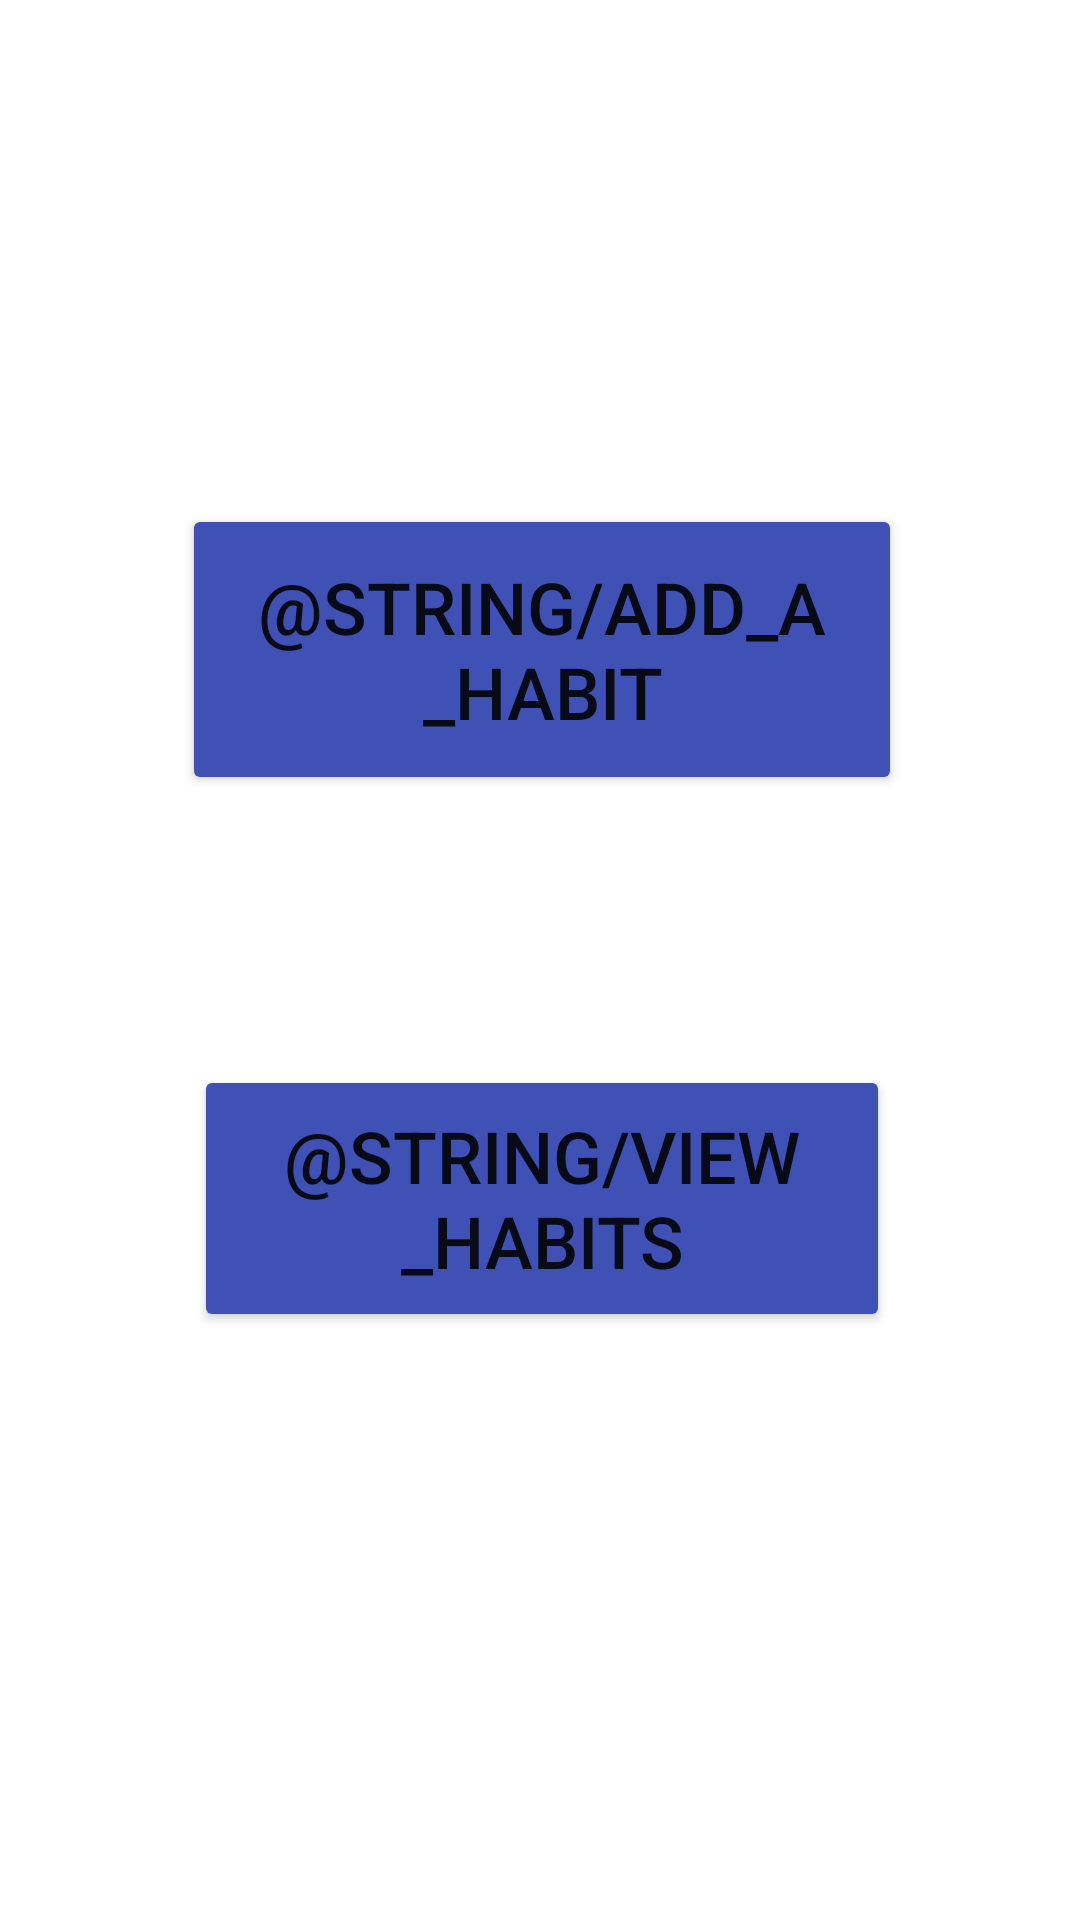

The Android layout XML behind this screen, and the referenced resources:
<!-- AndroidManifest.xml: application theme Theme.ScheduleToDos -->
<!-- res/layout/activity_menu.xml -->
<?xml version="1.0" encoding="utf-8"?>
<androidx.constraintlayout.widget.ConstraintLayout xmlns:android="http://schemas.android.com/apk/res/android"
    xmlns:app="http://schemas.android.com/apk/res-auto"
    xmlns:tools="http://schemas.android.com/tools"
    android:layout_width="match_parent"
    android:layout_height="match_parent"
    tools:context=".Menu">

    <Button
        android:id="@+id/add_habit_screen_button"
        android:layout_width="240dp"
        android:layout_height="97dp"
        android:layout_marginStart="159dp"
        android:layout_marginTop="168dp"
        android:layout_marginEnd="158dp"
        android:backgroundTint="#3F51B5"
        android:text="@string/add_a_habit"
        android:textSize="24sp"
        app:layout_constraintEnd_toEndOf="parent"
        app:layout_constraintStart_toStartOf="parent"
        app:layout_constraintTop_toTopOf="parent" />

    <Button
        android:id="@+id/view_habits_button"
        android:layout_width="232dp"
        android:layout_height="89dp"
        android:layout_marginStart="90dp"
        android:layout_marginTop="90dp"
        android:layout_marginEnd="89dp"
        android:backgroundTint="#3F51B5"
        android:text="@string/view_habits"
        android:textSize="24sp"
        app:layout_constraintEnd_toEndOf="parent"
        app:layout_constraintStart_toStartOf="parent"
        app:layout_constraintTop_toBottomOf="@+id/add_habit_screen_button" />
</androidx.constraintlayout.widget.ConstraintLayout>
<!-- resources referenced by this layout -->
<resources>
  <style name="Theme.ScheduleToDos" parent="Theme.MaterialComponents.DayNight.DarkActionBar">
          
          <item name="colorPrimary">@color/purple_500</item>
          <item name="colorPrimaryVariant">@color/purple_700</item>
          <item name="colorOnPrimary">@color/white</item>
          
          <item name="colorSecondary">@color/teal_200</item>
          <item name="colorSecondaryVariant">@color/teal_700</item>
          <item name="colorOnSecondary">@color/black</item>
          
          <item name="android:statusBarColor" tools:targetApi="l">?attr/colorPrimaryVariant</item>
          
      </style>
  <!-- not gathered from this repository: default colours our renderer supplied (Android Studio template values) -->
  <color name="purple_500">#FF6200EE</color>
  <color name="purple_700">#FF3700B3</color>
  <color name="teal_200">#FF03DAC5</color>
  <color name="teal_700">#FF018786</color>
  <color name="black">#FF000000</color>
  <color name="white">#FFFFFFFF</color>
</resources>
